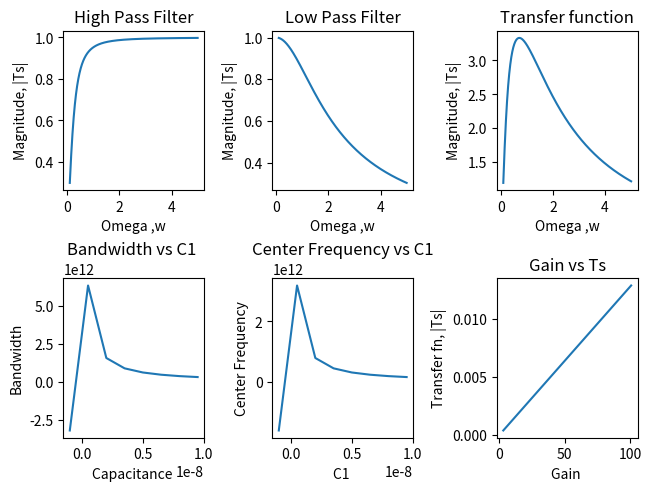
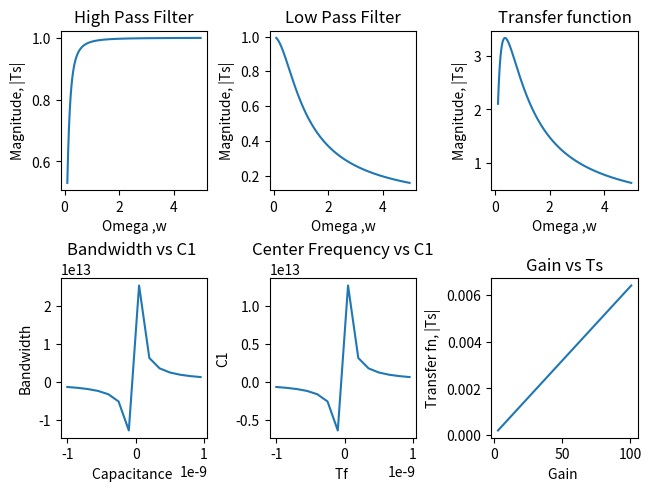

Generate these figures, in order, with matplotlib:
#!/usr/bin/env python
# coding: utf-8

# In[74]:


import numpy as np
import math as m
import matplotlib.pyplot as plt

def high_p(R1,C1,w):
    Tf=(R1/(R1+(-1j/w*C1)))
    Re=Tf.real
    Im=Tf.imag
    Mag=np.sqrt(Re**2 + Im**2)
    #Phase= m.degrees(np.arctan(Im/Re))
    #print(Tf)
    return [Tf, Re, Im, Mag]

def low_p(R2,C2,w):
    Tf=((-1j/w*C2)/(R2+(-1j/w*C2)))
    Re = Tf.real
    Im = Tf.imag
    Mag = np.sqrt(Re**2 + Im**2)
    #Phase= m.degrees(np.arctan(Im/Re))
    return [Tf, Re, Im, Mag]
    
def Nop_amp(R3):
    R4= 3*R3
    Tf=(1+ R4/R3)
    return[Tf]
    
    
def Transfer_fn(R1,R2,C1,C2,C,w):
    Tf=(R1/(R1+(-1j/w*C1)))*((-1j/w*C2)/(R2+(-1j/w*C2)))*C
    Re=Tf.real
    Im=Tf.imag
    Mag= np.sqrt(Re**2 + Im**2)
   # Phase= m.degrees(np.arctan(Im/Re))
    #print (Mag)
    return [Re, Im, Tf, Mag]

def freq_check(R1,R2,C1,C2):
    high_cut=(1/(2*m.pi*R1*C1))
    low_cut=(1/(2*m.pi*R2*C2))
    bandwidth=(high_cut-low_cut)
    center_f=bandwidth/2
    #print(bandwidth,center_f)
    return[bandwidth,center_f]

def R4_range(R3):
    R4= np.arange(2,100,0.1)*R3
    Tf=(1+ R4/R3)
    return[Tf]
    


def main():
        R1=50e-6
        R2=50e-6
        R3=2
        C1=15.98e-6
        C2=5*C1
        w=12560
        #A=high_p(R1,C1,w)[0]
        #B=low_p(R2,C2,w)[0]
        C=Nop_amp(R3)[0]
       
        w=np.arange(0.1,5,0.0011)
        Mag_h=high_p(R1,C1,w)[3]
        Mag_l=low_p(R1,C2,w)[3]
        Mag_tf=Transfer_fn(R1,R2,C1,C2,C,w)[3]
        #Sens=freq_check(R1,R2,C1)
        #print (Mag_tf)
        
        figure, axis= plt.subplots(nrows=2,ncols=3, layout='constrained')
        
        axis[0,0].plot(w,Mag_h)
        axis[0,0].set_title('High Pass Filter')
        axis[0,0].set_xlabel('Omega ,w')
        axis[0,0].set_ylabel('Magnitude, |Ts|')
        
        axis[0,1].plot(w,Mag_l)
        axis[0,1].set_title('Low Pass Filter')
        axis[0,1].set_xlabel('Omega ,w')
        axis[0,1].set_ylabel('Magnitude, |Ts|')
        
        axis[0,2].plot(w,Mag_tf)
        axis[0,2].set_title('Transfer function')
        axis[0,2].set_xlabel('Omega ,w')
        axis[0,2].set_ylabel('Magnitude, |Ts|')
        
        
        C1=np.arange(-0.001,0.01,0.0015)*1e-6
        w=12560
        #Mag_tf=Transfer_fn(R1,R2,C1,C2,C,w)[3]
        Sens1=freq_check(R1,R2,C1,C2)[0]
        axis[1,0].plot(C1,Sens1)
        axis[1,0].set_title('Bandwidth vs C1 ')
        axis[1,0].set_xlabel('Capacitance ')
        axis[1,0].set_ylabel('Bandwidth')
        
        Sens2=freq_check(R1,R2,C1,C2)[1]
        #B=Nop_amp(R3)[0]
        #Mag_tf=Transfer_fn(R1,R2,C1,C2,B,w)[3]
        axis[1,1].plot(C1,Sens2)
        axis[1,1].set_title('Center Frequency vs C1')
        axis[1,1].set_xlabel('C1 ')
        axis[1,1].set_ylabel('Center Frequency')
        
        C1=15.98e-6
        B=R4_range(R3)[0]
        #w=np.arange(10000,12500,100)
        Sens_tf=Transfer_fn(R1,R2,C1,C2,B,w)[3]
        axis[1,2].plot(B,Sens_tf)
        axis[1,2].set_title('Gain vs Ts')
        axis[1,2].set_xlabel('Gain ')
        axis[1,2].set_ylabel('Transfer fn, |Ts|')
        #figure.tight_layout()

        

        

if __name__=="__main__":
    main()


# In[75]:


import numpy as np
import math as m
import matplotlib.pyplot as plt

def high_p(R1,C1,w):
    Tf=(R1/(R1+(-1j/w*C1)))
    Re=Tf.real
    Im=Tf.imag
    Mag=np.sqrt(Re**2 + Im**2)
    #Phase= m.degrees(np.arctan(Im/Re))
    #print(Tf)
    return [Tf, Re, Im, Mag]

def low_p(R2,C2,w):
    Tf=((-1j/w*C2)/(R2+(-1j/w*C2)))
    Re = Tf.real
    Im = Tf.imag
    Mag = np.sqrt(Re**2 + Im**2)
    #Phase= m.degrees(np.arctan(Im/Re))
    return [Tf, Re, Im, Mag]
    
def Nop_amp(R3):
    R4= 3*R3
    Tf=(1+ R4/R3)
    return[Tf]
    
    
def Transfer_fn(R1,R2,C1,C2,C,w):
    Tf=(R1/(R1+(-1j/w*C1)))*((-1j/w*C2)/(R2+(-1j/w*C2)))*C
    Re=Tf.real
    Im=Tf.imag
    Mag= np.sqrt(Re**2 + Im**2)
   # Phase= m.degrees(np.arctan(Im/Re))
    #print (Mag)
    return [Re, Im, Tf, Mag]

def freq_check(R1,R2,C1):
    C2=5*C1
    high_cut=(1/(2*m.pi*R1*C1))
    low_cut=(1/(2*m.pi*R2*C2))
    bandwidth=(high_cut-low_cut)
    center_f=bandwidth/2
    #print(bandwidth,center_f)
    return[bandwidth,center_f]

def R4_range(R3):
    R4= np.arange(2,100,0.1)*R3
    Tf=(1+ R4/R3)
    return[Tf]
    


def main():
        R1=100e-6
        R2=100e-6
        R3=2
        C1=15.98e-6
        C2=5*C1
        w=12560
        #A=high_p(R1,C1,w)[0]
        #B=low_p(R2,C2,w)[0]
        C=Nop_amp(R3)[0]
       
        w=np.arange(0.1,5,0.01)
        Mag_h=high_p(R1,C1,w)[3]
        Mag_l=low_p(R1,C2,w)[3]
        Mag_tf=Transfer_fn(R1,R2,C1,C2,C,w)[3]
        Sens=freq_check(R1,R2,C1)
        #print (Mag_tf)
        
        figure, axis= plt.subplots(nrows=2,ncols=3, layout='constrained')
        
        axis[0,0].plot(w,Mag_h)
        axis[0,0].set_title('High Pass Filter')
        axis[0,0].set_xlabel('Omega ,w')
        axis[0,0].set_ylabel('Magnitude, |Ts|')
        
        axis[0,1].plot(w,Mag_l)
        axis[0,1].set_title('Low Pass Filter')
        axis[0,1].set_xlabel('Omega ,w')
        axis[0,1].set_ylabel('Magnitude, |Ts|')
        
        axis[0,2].plot(w,Mag_tf)
        axis[0,2].set_title('Transfer function')
        axis[0,2].set_xlabel('Omega ,w')
        axis[0,2].set_ylabel('Magnitude, |Ts|')
        
        
        C1=np.arange(-0.001,0.001,0.00015)*1e-6
        w=12560
        #Mag_tf=Transfer_fn(R1,R2,C1,C2,C,w)[3]
        Sens1=freq_check(R1,R2,C1)[0]
        axis[1,0].plot(C1,Sens1)
        axis[1,0].set_title('Bandwidth vs C1 ')
        axis[1,0].set_xlabel('Capacitance ')
        axis[1,0].set_ylabel('Bandwidth')
        
        Sens2=freq_check(R1,R2,C1)[1]
        #B=Nop_amp(R3)[0]
        #Mag_tf=Transfer_fn(R1,R2,C1,C2,B,w)[3]
        axis[1,1].plot(C1,Sens2)
        axis[1,1].set_title('Center Frequency vs C1')
        axis[1,1].set_xlabel('Tf ')
        axis[1,1].set_ylabel('C1')
        
        C1=15.98e-6
        B=R4_range(R3)[0]
        #w=np.arange(10000,12500,100)
        Sens_tf=Transfer_fn(R1,R2,C1,C2,B,w)[3]
        axis[1,2].plot(B,Sens_tf)
        axis[1,2].set_title('Gain vs Ts')
        axis[1,2].set_xlabel('Gain ')
        axis[1,2].set_ylabel('Transfer fn, |Ts|')
        #figure.tight_layout()

        

        

if __name__=="__main__":
    main()


# In[ ]:





# In[ ]:




